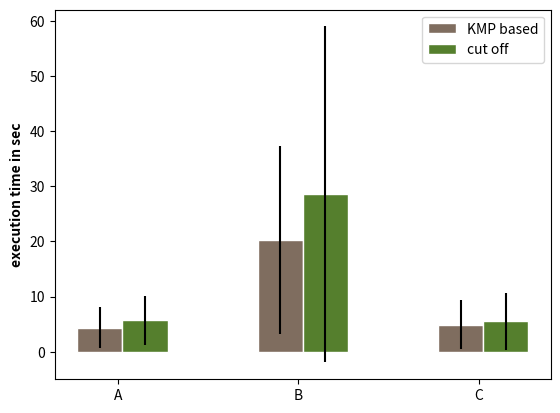

Write the Python code that produced this figure. (Note: this script raises an exception after producing the figure.)
import matplotlib.pyplot as plt
import numpy as np

 
# set width of bar
barWidth = 0.25
 
# set height of bar
bars1 = [4.34628116395,20.2935066342, 4.91764410734]
bars2 = [5.69397014626,  28.5061495733 , 5.50142632484]
 
# Set position of bar on X axis
r1 = np.arange(len(bars1))
r2 = [x + barWidth for x in r1]
 
# Make the plot
plt.bar(r1, bars1, color='#7f6d5f', width=barWidth, edgecolor='white', label='KMP based',yerr = [3.71023907727, 16.9987315186 ,4.48730113657])
plt.bar(r2, bars2, color='#557f2d', width=barWidth, edgecolor='white', label='cut off', yerr = [4.50065840614,30.4456094384,5.12704743784])
 
# Add xticks on the middle of the group bars
#plt.xlabel('Datasets with patter 1 - 6 instances', fontweight='bold')
plt.ylabel('execution time in sec', fontweight='bold')
plt.xticks([(r-0.15) + barWidth for r in range(len(bars1))], ['A', 'B', 'C'])
 
# Create legend & Show graphic
plt.legend()
#plt.show()
plt.plot()
plt.savefig('/home/<user>/Bureau/Stage/figures/pattern2_noleg.png',dpi = 300)

